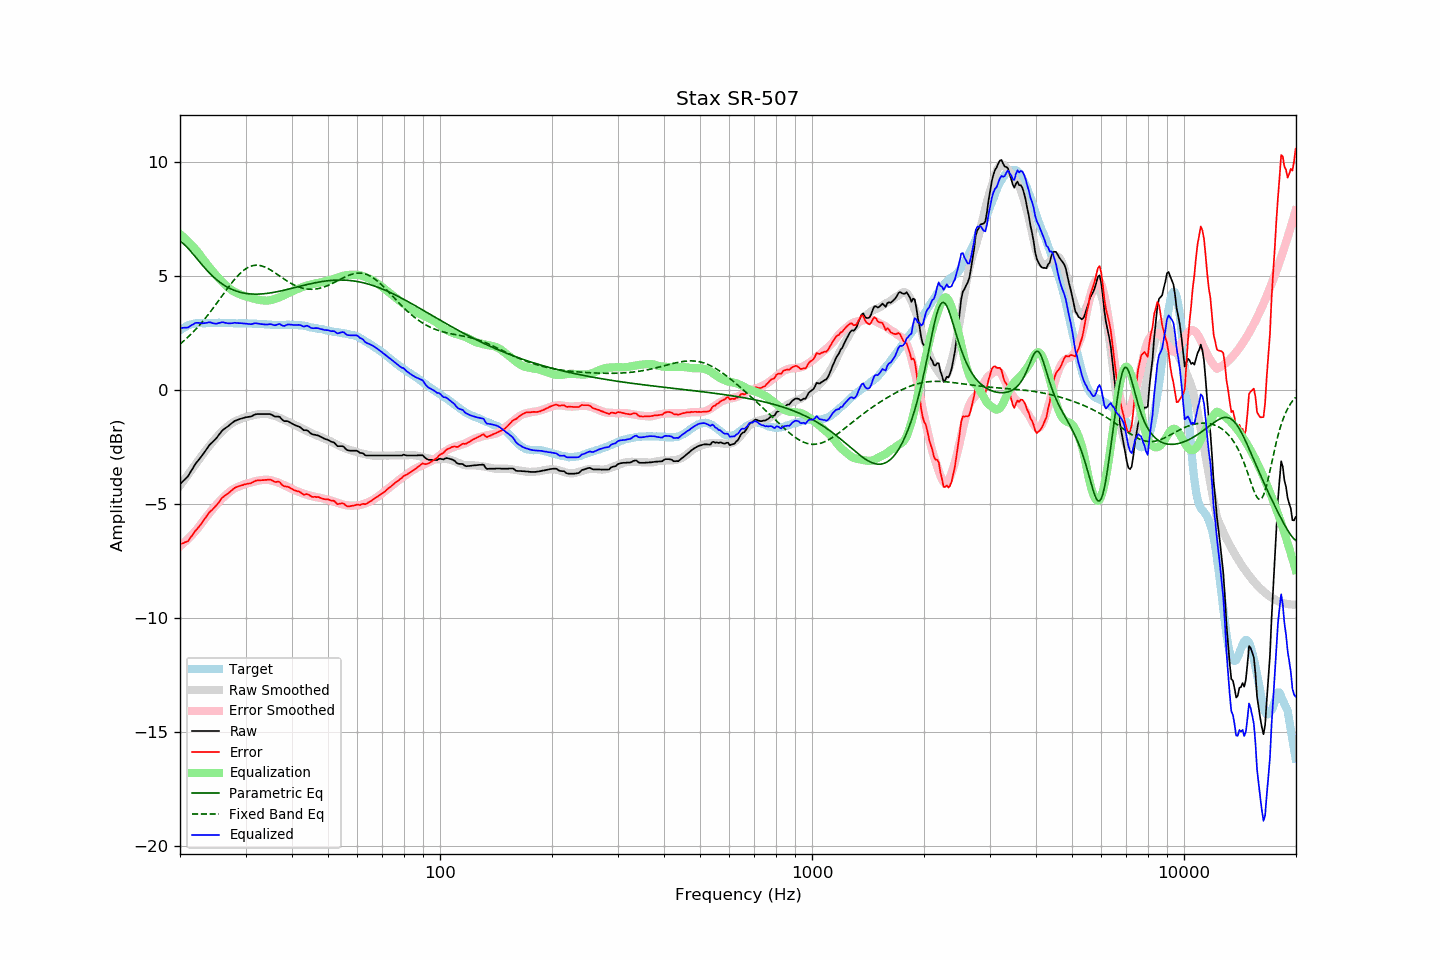

Data behind this chart, as committed beside it:
frequency, raw, error, smoothed, error_smoothed, equalization, parametric_eq, fixed_band_eq, equalized_raw, equalized_smoothed, target
20.00, -4.13, -6.76, -4.19, -6.85, 6.85, 6.54, 2.02, 2.72, 2.66, 2.63
20.20, -4.06, -6.74, -4.09, -6.79, 6.79, 6.50, 2.08, 2.73, 2.70, 2.68
20.40, -3.99, -6.72, -4.00, -6.73, 6.73, 6.44, 2.14, 2.74, 2.73, 2.73
20.61, -3.92, -6.68, -3.90, -6.67, 6.67, 6.38, 2.20, 2.75, 2.77, 2.76
20.81, -3.85, -6.66, -3.80, -6.60, 6.60, 6.31, 2.27, 2.75, 2.80, 2.81
21.02, -3.78, -6.63, -3.71, -6.53, 6.53, 6.23, 2.33, 2.75, 2.82, 2.85
21.23, -3.66, -6.53, -3.61, -6.46, 6.46, 6.15, 2.40, 2.80, 2.85, 2.87
21.44, -3.54, -6.43, -3.52, -6.39, 6.39, 6.07, 2.47, 2.85, 2.87, 2.89
21.66, -3.43, -6.34, -3.42, -6.31, 6.31, 5.99, 2.54, 2.88, 2.89, 2.91
21.87, -3.31, -6.23, -3.32, -6.24, 6.24, 5.91, 2.61, 2.93, 2.91, 2.92
22.09, -3.20, -6.14, -3.23, -6.16, 6.16, 5.82, 2.69, 2.96, 2.93, 2.94
22.31, -3.12, -6.07, -3.13, -6.08, 6.08, 5.73, 2.77, 2.96, 2.94, 2.95
22.54, -3.03, -5.98, -3.03, -5.98, 5.98, 5.65, 2.84, 2.95, 2.95, 2.95
22.76, -2.94, -5.89, -2.93, -5.88, 5.88, 5.56, 2.93, 2.94, 2.95, 2.95
22.99, -2.85, -5.79, -2.83, -5.79, 5.79, 5.48, 3.01, 2.94, 2.95, 2.94
23.22, -2.75, -5.69, -2.74, -5.69, 5.69, 5.40, 3.09, 2.94, 2.95, 2.94
23.45, -2.65, -5.59, -2.65, -5.60, 5.60, 5.32, 3.18, 2.95, 2.95, 2.94
23.69, -2.55, -5.50, -2.56, -5.51, 5.51, 5.24, 3.27, 2.96, 2.95, 2.95
23.92, -2.44, -5.39, -2.47, -5.42, 5.42, 5.17, 3.36, 2.98, 2.95, 2.95
24.16, -2.36, -5.31, -2.38, -5.33, 5.33, 5.10, 3.45, 2.98, 2.95, 2.95
24.40, -2.30, -5.26, -2.30, -5.25, 5.25, 5.03, 3.54, 2.95, 2.95, 2.96
24.65, -2.23, -5.18, -2.21, -5.16, 5.16, 4.96, 3.64, 2.93, 2.95, 2.95
24.89, -2.16, -5.11, -2.13, -5.08, 5.08, 4.90, 3.73, 2.92, 2.95, 2.95
25.14, -2.08, -5.03, -2.05, -5.00, 5.00, 4.84, 3.83, 2.92, 2.95, 2.95
25.39, -1.98, -4.94, -1.97, -4.92, 4.92, 4.78, 3.93, 2.95, 2.95, 2.96
25.65, -1.89, -4.85, -1.89, -4.85, 4.85, 4.73, 4.03, 2.96, 2.96, 2.96
25.91, -1.79, -4.74, -1.82, -4.78, 4.78, 4.68, 4.12, 2.99, 2.95, 2.95
26.16, -1.73, -4.68, -1.75, -4.71, 4.71, 4.63, 4.22, 2.98, 2.95, 2.95
26.43, -1.68, -4.63, -1.69, -4.64, 4.64, 4.59, 4.32, 2.96, 2.95, 2.95
26.69, -1.63, -4.58, -1.63, -4.58, 4.58, 4.54, 4.42, 2.95, 2.95, 2.95
26.96, -1.58, -4.53, -1.57, -4.51, 4.51, 4.50, 4.51, 2.93, 2.95, 2.95
27.23, -1.52, -4.47, -1.51, -4.45, 4.45, 4.47, 4.60, 2.93, 2.95, 2.95
27.50, -1.46, -4.41, -1.46, -4.40, 4.40, 4.44, 4.70, 2.94, 2.94, 2.95
27.77, -1.41, -4.35, -1.41, -4.35, 4.35, 4.41, 4.78, 2.95, 2.94, 2.94
28.05, -1.35, -4.29, -1.37, -4.31, 4.31, 4.38, 4.87, 2.96, 2.94, 2.94
28.33, -1.33, -4.26, -1.34, -4.28, 4.28, 4.35, 4.95, 2.95, 2.94, 2.93
28.62, -1.30, -4.23, -1.31, -4.25, 4.25, 4.33, 5.03, 2.95, 2.94, 2.93
28.90, -1.27, -4.21, -1.28, -4.22, 4.22, 4.31, 5.10, 2.95, 2.94, 2.94
29.19, -1.25, -4.18, -1.25, -4.19, 4.19, 4.29, 5.17, 2.94, 2.94, 2.93
29.48, -1.23, -4.17, -1.23, -4.16, 4.16, 4.27, 5.23, 2.93, 2.93, 2.94
29.78, -1.21, -4.14, -1.20, -4.14, 4.14, 4.26, 5.28, 2.93, 2.93, 2.93
30.08, -1.19, -4.13, -1.18, -4.11, 4.11, 4.25, 5.33, 2.92, 2.93, 2.94
30.38, -1.18, -4.11, -1.16, -4.09, 4.09, 4.24, 5.38, 2.91, 2.93, 2.93
30.68, -1.17, -4.10, -1.15, -4.07, 4.07, 4.23, 5.41, 2.90, 2.93, 2.93
30.99, -1.16, -4.09, -1.13, -4.06, 4.06, 4.23, 5.44, 2.90, 2.93, 2.93
31.30, -1.13, -4.05, -1.11, -4.04, 4.04, 4.22, 5.46, 2.91, 2.92, 2.92
31.61, -1.09, -4.01, -1.10, -4.02, 4.02, 4.22, 5.48, 2.93, 2.92, 2.92
31.93, -1.06, -3.98, -1.08, -4.00, 4.00, 4.22, 5.49, 2.94, 2.92, 2.92
32.24, -1.05, -3.96, -1.07, -3.98, 3.98, 4.22, 5.49, 2.93, 2.91, 2.91
32.57, -1.05, -3.96, -1.06, -3.97, 3.97, 4.22, 5.48, 2.92, 2.91, 2.91
32.89, -1.05, -3.96, -1.05, -3.96, 3.96, 4.22, 5.47, 2.91, 2.91, 2.91
33.22, -1.05, -3.95, -1.05, -3.95, 3.95, 4.23, 5.45, 2.90, 2.90, 2.90
33.55, -1.05, -3.95, -1.04, -3.94, 3.94, 4.23, 5.43, 2.89, 2.90, 2.90
33.89, -1.05, -3.94, -1.04, -3.93, 3.93, 4.24, 5.40, 2.88, 2.89, 2.89
34.23, -1.05, -3.94, -1.05, -3.93, 3.93, 4.25, 5.37, 2.88, 2.89, 2.89
34.57, -1.05, -3.93, -1.06, -3.94, 3.94, 4.26, 5.33, 2.89, 2.88, 2.88
34.92, -1.05, -3.93, -1.07, -3.95, 3.95, 4.27, 5.29, 2.90, 2.88, 2.88
35.27, -1.08, -3.95, -1.09, -3.97, 3.97, 4.28, 5.25, 2.89, 2.88, 2.87
35.62, -1.12, -3.99, -1.11, -3.99, 3.99, 4.29, 5.21, 2.87, 2.87, 2.87
35.97, -1.16, -4.03, -1.14, -4.01, 4.01, 4.30, 5.16, 2.85, 2.87, 2.87
... 635 more rows
